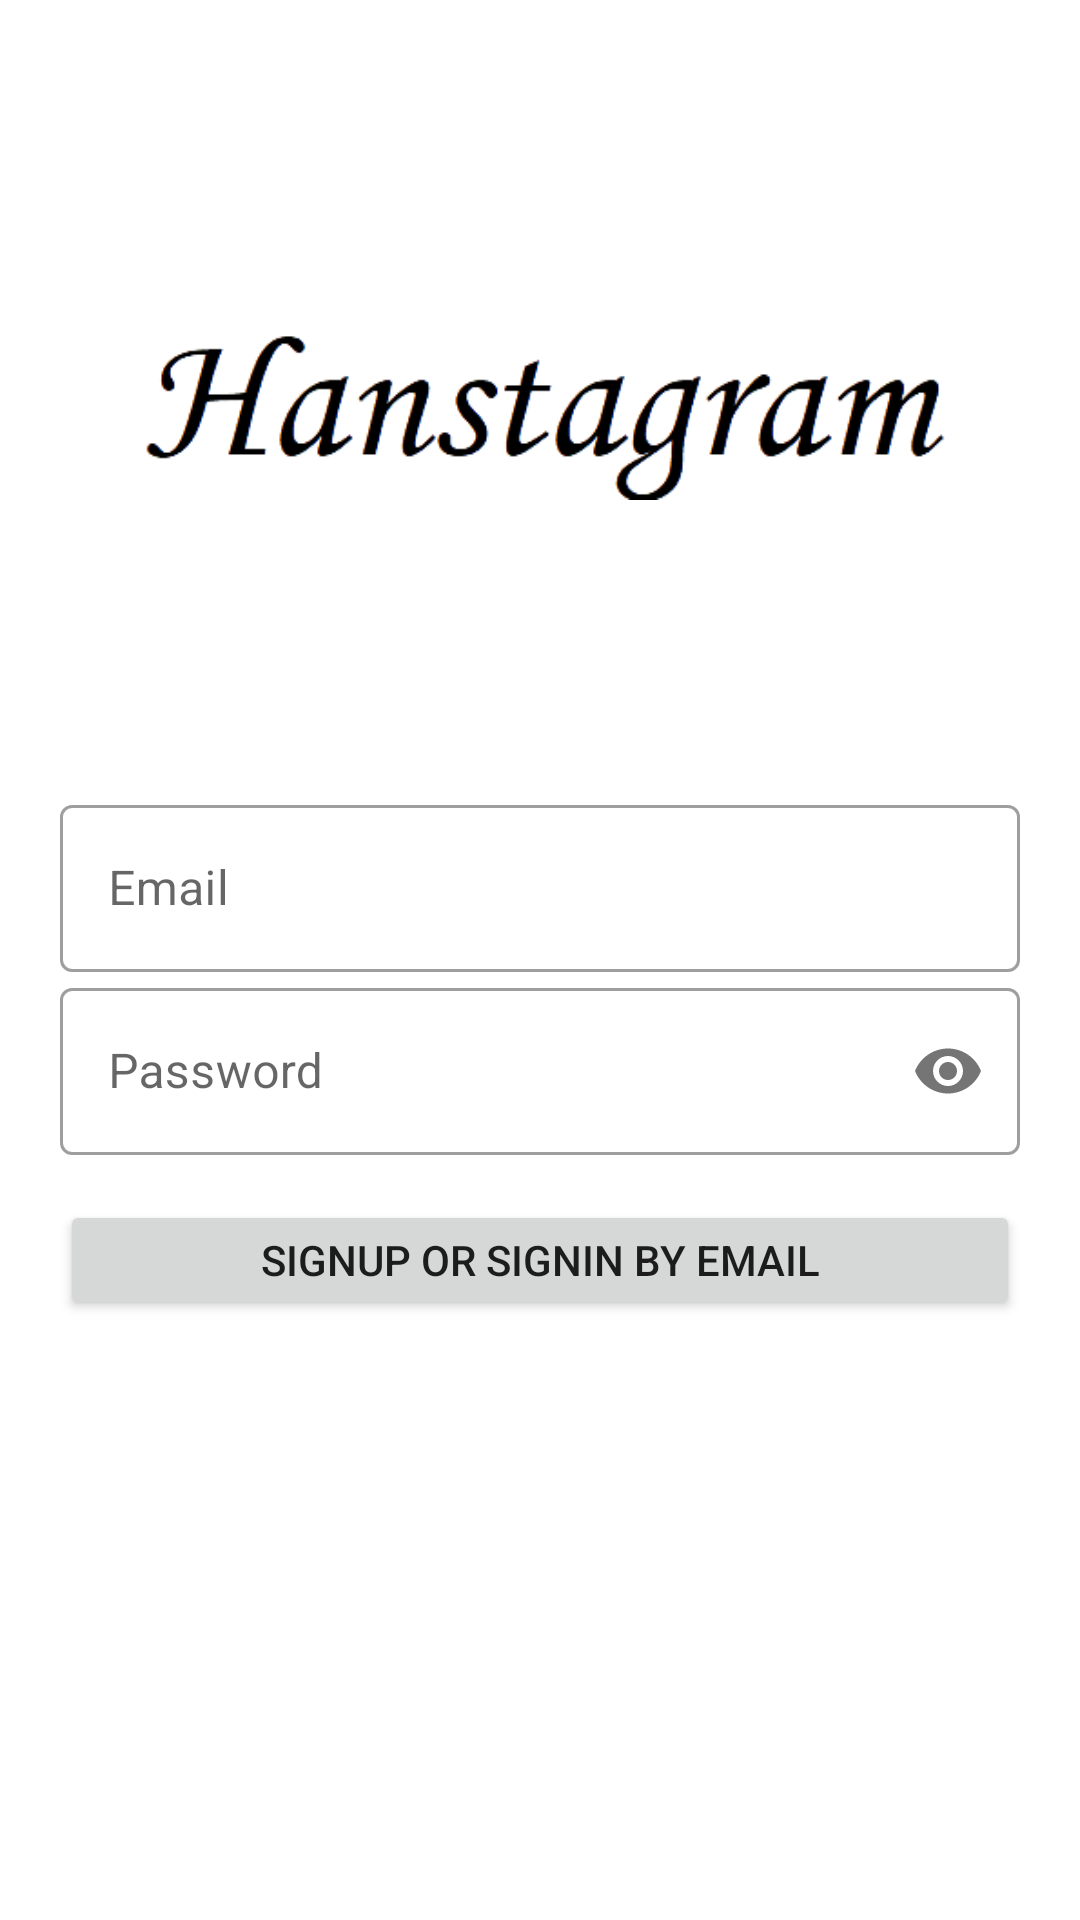

Reconstruct the res/layout file that produces this screen, plus the resources it refers to.
<!-- AndroidManifest.xml: application theme Theme.Android_pbl_43 -->
<!-- res/layout/activity_login.xml -->
<?xml version="1.0" encoding="utf-8"?>
<RelativeLayout xmlns:android="http://schemas.android.com/apk/res/android"
    xmlns:app="http://schemas.android.com/apk/res-auto"
    xmlns:tools="http://schemas.android.com/tools"
    android:layout_width="match_parent"
    android:layout_height="match_parent"
    tools:context=".LoginActivity">

    <ImageView
        android:layout_width="match_parent"
        android:layout_height="wrap_content"
        android:layout_above="@id/signin_layout"
        android:layout_alignParentTop="true"
        android:src="@drawable/logo_title"></ImageView>

    <LinearLayout
        android:id="@+id/signin_layout"
        android:layout_width="match_parent"
        android:layout_height="wrap_content"
        android:layout_alignParentBottom="true"
        android:orientation="vertical">

        <com.google.android.material.textfield.TextInputLayout
            style="@style/Widget.MaterialComponents.TextInputLayout.OutlinedBox"
            android:layout_width="match_parent"
            android:layout_height="wrap_content"
            android:layout_marginLeft="20dp"
            android:layout_marginRight="20dp">

            <com.google.android.material.textfield.TextInputEditText
                android:id="@+id/email_edittext"
                android:layout_width="match_parent"
                android:layout_height="wrap_content"
                android:hint="@string/email"></com.google.android.material.textfield.TextInputEditText>
        </com.google.android.material.textfield.TextInputLayout>

        <com.google.android.material.textfield.TextInputLayout
            style="@style/Widget.MaterialComponents.TextInputLayout.OutlinedBox"
            android:layout_width="match_parent"
            android:layout_height="wrap_content"
            android:layout_marginLeft="20dp"
            android:layout_marginRight="20dp"
            app:passwordToggleEnabled="true">

            <com.google.android.material.textfield.TextInputEditText
                android:id="@+id/password_edittext"
                android:layout_width="match_parent"
                android:layout_height="wrap_content"
                android:hint="@string/password"
                android:inputType="textPassword"></com.google.android.material.textfield.TextInputEditText>
        </com.google.android.material.textfield.TextInputLayout>

        <androidx.appcompat.widget.AppCompatButton
            android:id="@+id/email_login_button"
            android:layout_width="match_parent"
            android:layout_height="40dp"
            android:layout_marginLeft="20dp"
            android:layout_marginTop="15dp"
            android:layout_marginRight="20dp"
            android:layout_marginBottom="200dp"
            android:text="@string/signin_email"></androidx.appcompat.widget.AppCompatButton>
    </LinearLayout>

</RelativeLayout>
<!-- resources referenced by this layout -->
<resources>
  <!-- drawable logo_title: png bitmap (drawable, 11747 bytes) -->
  <string name="email">Email</string>
  <string name="password">Password</string>
  <string name="signin_email">Signup or Signin by email</string>
  <style name="Theme.Android_pbl_43" parent="Theme.MaterialComponents.DayNight.NoActionBar">
          
          <item name="colorPrimary">@color/purple_500</item>
          <item name="colorPrimaryVariant">@color/purple_700</item>
          <item name="colorOnPrimary">@color/white</item>
          
          <item name="colorSecondary">@color/teal_200</item>
          <item name="colorSecondaryVariant">@color/teal_700</item>
          <item name="colorOnSecondary">@color/black</item>
          
          <item name="android:statusBarColor" tools:targetApi="l">?attr/colorPrimaryVariant</item>
          
      </style>
  <!-- not gathered from this repository: default colours our renderer supplied (Android Studio template values) -->
  <color name="purple_500">#FF6200EE</color>
  <color name="purple_700">#FF3700B3</color>
  <color name="teal_200">#FF03DAC5</color>
  <color name="teal_700">#FF018786</color>
  <color name="black">#FF000000</color>
  <color name="white">#FFFFFFFF</color>
</resources>
